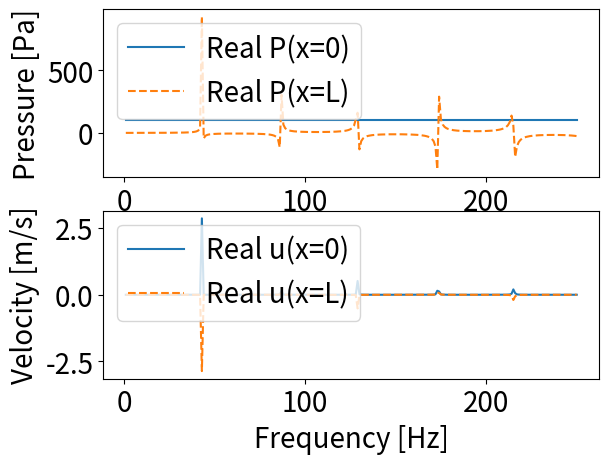
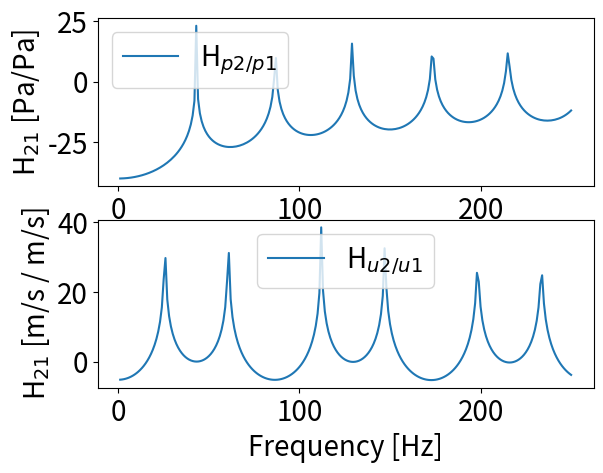

Here is the Python script that generated these plots, in order:
# -*- coding: utf-8 -*-
"""
Created on Wed Nov 27 16:32:54 2019

@author: Martin Tuozzo
"""


#%%
import pandas as pd

import matplotlib as mpl

import matplotlib.pyplot as plt

import numpy as np

import math 

import sympy as sym

import scipy.sparse.linalg

import scipy.sparse

#%% Variables to insert

"Duct 1 Length [m]"
L1=2
"Duct 2 Length [m]"
L2=2
"Duct exterior diameter 1 [m]"
d1=0.154
"Duct exterior diameter 2 [m]"
d2=0.205
"Duct 1 thickness [m]"
e1=0.01
"Duct 2 thickness [m]"
e2=0.012
"number of ducts elements - duct 1"
nde1=10
"number of ducts elements - duct 2"
nde2=10

"Pressures and velocities apllied to node n"
pn1=100 # [Pa]

#%% variaveis fisicas

f=np.arange(1,251,1)
w=2*math.pi*np.transpose(f)
c=1149.4/3.281 #350.337 sond velocity in the gas m/s
rho_std=(0.0183)/0.00194 #standard density kg/m3
rho=0.0482/0.00194 #density kg/m3
rho_vec=np.array([rho_std,rho])
k1=(w/c)


qn1=0  # [m3/s] 
"source position - x times element size example- if xtps is 0 - pressure source is located at x=0, if is 1 the source is located at x= element size [m]"
xtps=0 
xtqs=0
#%% variaveis da geometria do duto

"Duct total length [m]"
L=L1+L2

"Total number of elements [m]"
nde=nde1+nde2

"Inner diameters and radius [m]"
d1i=d1-(2*e1)
d2i=d2-(2*e2)
r1i=d1i/2
r2i=d2i/2

"Cross-sections [m2]"
S1=math.pi*r1i**2
S2=math.pi*r2i**2

"Radius vector"
r_vec_1=r1i*np.ones((nde//2))
r_vec_2=r2i*np.ones((nde//2))
r_vec=np.concatenate((r_vec_1,r_vec_2),axis=0)

#%% definições de impedancia
"Fluid impedance"
Z0=rho_vec[1]*c
Z1=Z0/S1
Z2=Z0/S2

"End length correction"
deltaL=0.6133*r_vec[nde-1]

"Outer impedance tube 2"
Zrad_nf=Z0*(0.25*((k1*r_vec[nde-1])**2) + 1j*k1*deltaL)
"Inlet impedance tube 1"
Zin=0

#%% Elements and nodes number
"source position "
xps=xtps*(L//nde)
xqs=xtqs*(L//nde)
"Pressure source"
Pn1=pn1
"velocity volumetric source (u*S= m^3/S)"
Qn1=qn1
"Node pressure source - xtps+1 is the element number associated to the"
"source position (in times of the size element) - the source is located always in"
"the corresponding node at the begining of the element"
nnp=4*xtps + 2
"velocity node source"
nnq=4*xtqs + 1
"number of conections"
nce= nde+1
"number of total nodes"
conec_nod=2
element_nod=4 
nn=nde*element_nod + nce*conec_nod - (nde-1)*(element_nod//2)

#%% Matrix initialization
L_vec_1=(L1/nde1)*np.ones((nde1))
L_vec_2=(L2/nde2)*np.ones((nde2))
L_vec=np.concatenate((L_vec_1,L_vec_2),axis=0)
#L_vec=(L/nde)*np.ones((nde))

S_vec=math.pi*(r_vec**2)
Z_vec=((rho_vec[1]*c)*np.ones((nde)))/S_vec
conec_matrix=np.matrix([[1,0,-1,0],[0,1,0,-1]])
element_matrix=np.zeros((2,4),  dtype=complex)
TM=np.zeros((nn,nn), dtype=complex)
#qp_vec=np.array([])
qp_vec=np.zeros((nn,1),  dtype=complex)
solution_qp=[]
solution_qp_freq=[]
p0_2=[]
pL_2=[]
q0_2=[]
qL_2=[]
TM_all=[]
qp_vec[nnp]=-Pn1
qp_vec[nnq]=-qn1
#qp_vec=np.array([0 , -un1, -pn1, 0, 0,0, 0,0,0,0,0,0])
    
#%%Assembly process

for i in range(len(f)):
    TM[0,0:2]=[Zin , -1]
    TM[nn-1,nn-2:nn]=[Zrad_nf[i]/S_vec[nde-1], -1]
    for n in range(nde):
        element_matrix=np.matrix([[np.cos(k1[i]*L_vec[n]), -1j*np.sin(k1[i]*L_vec[n])/Z_vec[n],-1,0],[-1j*Z_vec[n]*np.sin(k1[i]*L_vec[n]) , np.cos(k1[i]*L_vec[n]), 0, -1]])
        TM[(4*n +3):(4*n +5) , (4*n +2):(4*n +6)]= element_matrix
        for n2 in range(nde+1):
            TM[(4*n2 + 1) : (4*n2 +3), (n2 + 3*n2) : (4*n2 + 4)]= conec_matrix
    solution_qp=np.linalg.solve(TM, qp_vec)
    solution_qp_freq.append(solution_qp)
    TM_all.append(TM)
    "aqui-pode-se escolher o nó onde quer-se pegar os dados de p e q"    
    q0_2.append(solution_qp[2])
    qL_2.append(solution_qp[nn-4])
    p0_2.append(solution_qp[3])
    pL_2.append(solution_qp[nn-3])
    
    "Tranfer functions for the pressure and the velocity between x=0 and x=L"
    Hp_TMM_2=20*np.log10(np.abs(pL_2)/np.abs(p0_2))
    Hq_TMM_2=20*np.log10((np.abs(qL_2)/S2)/(np.abs(q0_2)/S1))
            
#print('\n'.join(['\t'.join([str(cell) for cell in row]) for row in TM]))

#%% PLOTS
plt.rcParams.update({'font.size': 20})

#Analitical plots for pressure and velocity field expressions and TMM comparison (1 duct constant section)
plt.figure(1)
plt.subplot(211)
#plt.plot(f,p_1.real,'o',f,p_2.real,'*',f,np.real(p0),'-',f,np.real(pL),'--')
plt.plot(f,np.real(p0_2),'-',f,np.real(pL_2),'--')
plt.legend(['Real P(x=0)','Real P(x=L)','TMM Real P(x=0)','TMM Real P(x=L)'],loc='best')
plt.ylabel('Pressure [Pa]')
plt.subplot(212)
#plt.plot(f,u_1.real,'o',f,u_2.real,'*',f,np.real(q0)/S1,'-',f,np.real(qL)/S1,'--')
plt.plot(f,np.real(q0_2)/S1,'-',f,np.real(qL_2)/S2,'--')
plt.xlabel('Frequency [Hz]')
plt.ylabel('Velocity [m/s]')
plt.legend(['Real u(x=0)','Real u(x=L)','TMM Real u(x=0)','TMM Real u(x=L)'],loc='best')
plt.show()

plt.figure(2)
plt.subplot(211)
#plt.plot(f,Hp,'o',f,Hp_TMM_1,'-')
plt.plot(f,Hp_TMM_2,'-')
plt.ylabel('H$_{21}$ [Pa/Pa]')
plt.legend(['H$_{p2/p1}$','TMM H$_{p2/p1}$'],loc='best')
plt.subplot(212)
#plt.plot(f,Hu,'o',f,Hq_TMM_1,'-')
plt.plot(f,Hq_TMM_2,'-')
plt.xlabel('Frequency [Hz]')
plt.ylabel('H$_{21}$ [m/s / m/s]')
plt.legend(['H$_{u2/u1}$','TMM H$_{u2/u1}$'],loc='best')
plt.show()
